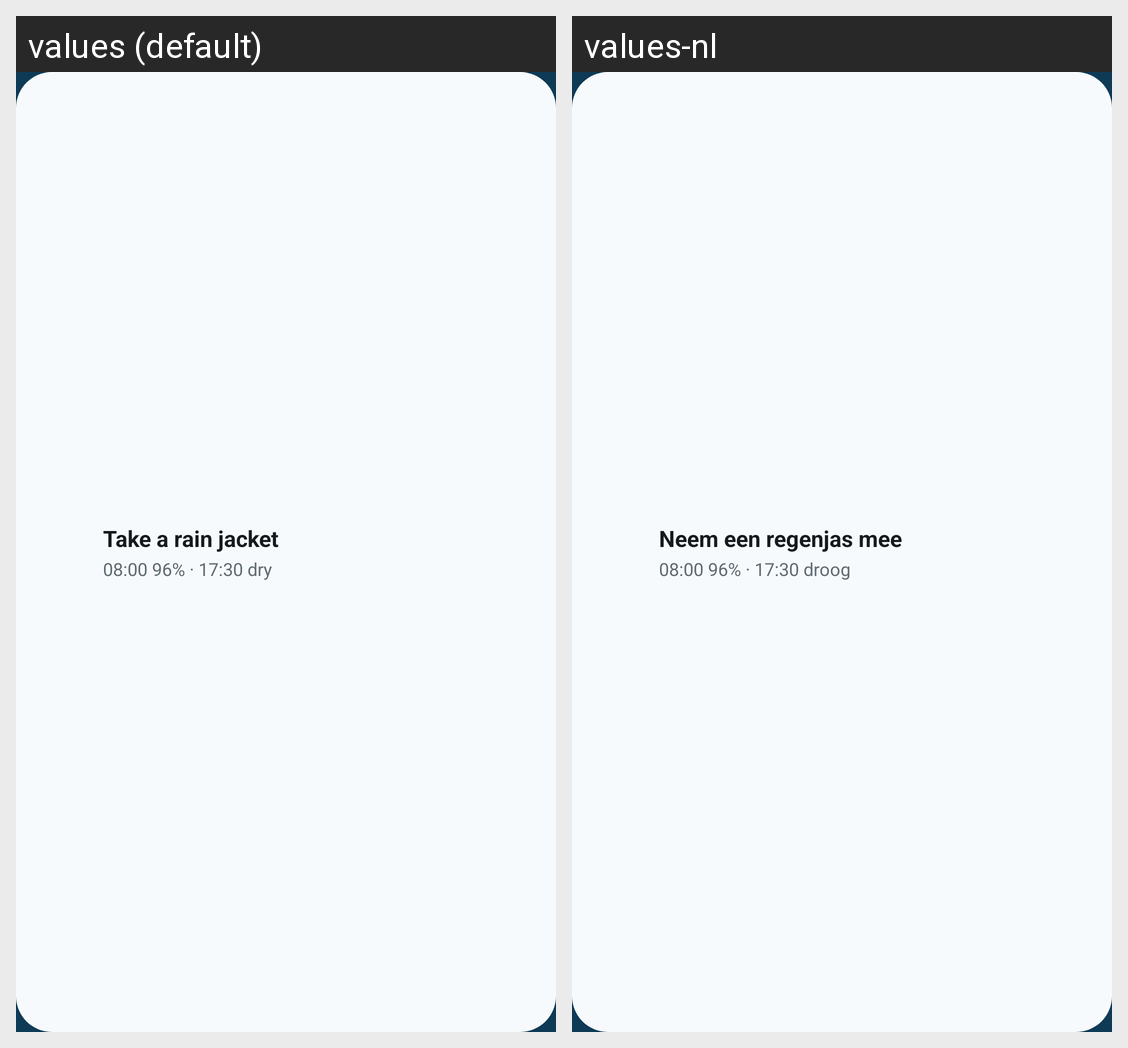

Translations of the strings shown on this Android screen, per locale in the grid:
Android screen res/layout/widget_classic.xml rendered under 2 locales, left to right: values (default), values-nl. Device: Nexus 5 (rendered at 1080×1920; each locale shown at half size, 540×960, under a caption strip naming it); theme Theme.Fietsweer.
Strings drawn on this screen, with the default value and each locale's value (text and hints the layout hard-codes, and strings that could not be matched under every locale, appear in the picture but are not listed):

widget_preview_headline
  values: Take a rain jacket
  values-nl: Neem een regenjas mee

widget_preview_inline
  values: 08:00 96% · 17:30 dry
  values-nl: 08:00 96% · 17:30 droog
